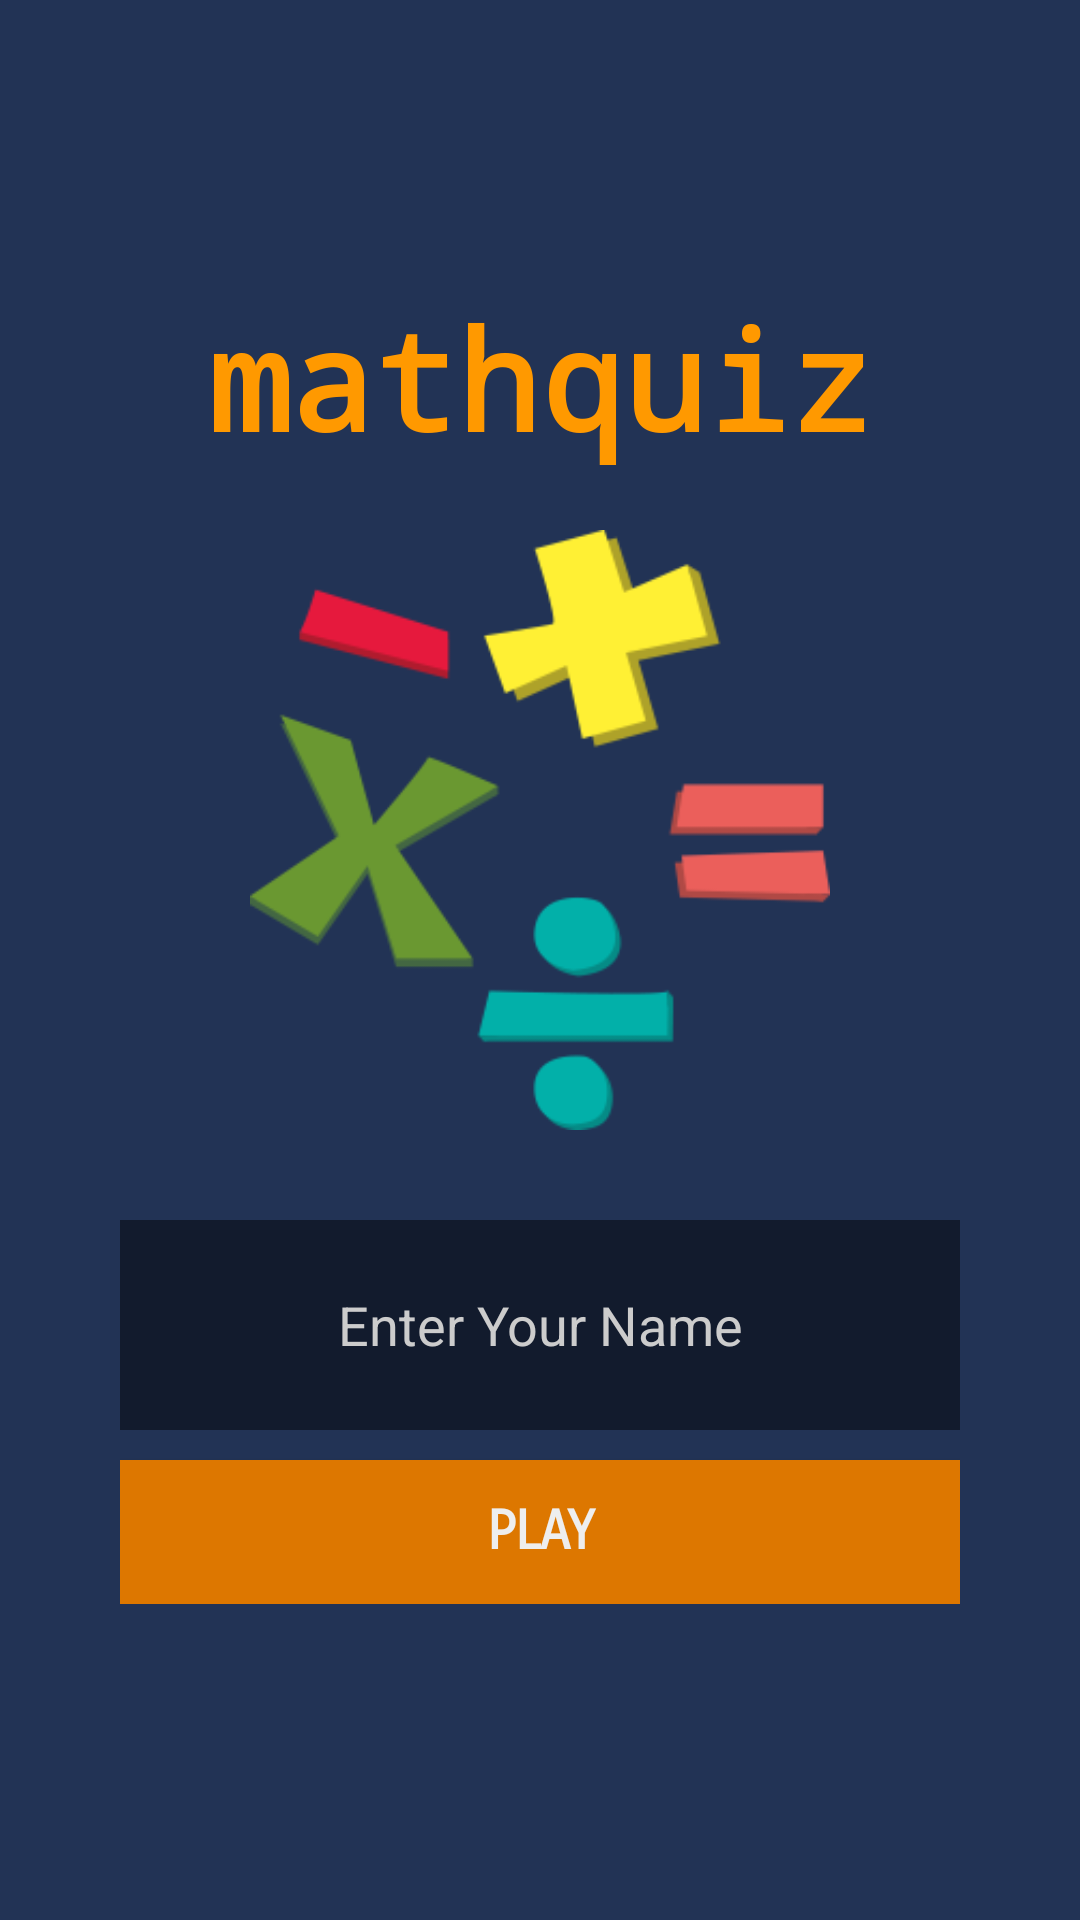

Write the Android layout XML for this screen, with the resource values it uses.
<!-- AndroidManifest.xml: application theme Theme.Mathquiz -->
<!-- res/layout/activity_main.xml -->
<?xml version="1.0" encoding="utf-8"?>
<LinearLayout xmlns:android="http://schemas.android.com/apk/res/android"
    xmlns:app="http://schemas.android.com/apk/res-auto"
    android:orientation="vertical"
    xmlns:tools="http://schemas.android.com/tools"
    android:gravity="center"
    android:layout_width="match_parent"
    android:background="#235"
    android:layout_height="match_parent"
    tools:context=".MainActivity">

    <TextView
        android:layout_width="wrap_content"
        android:layout_height="wrap_content"
        android:layout_marginBottom="20dp"
        android:fontFamily="monospace"
        android:text="@string/app_name"
        android:textColor="#f90"
        android:textSize="46sp"
        android:textStyle="bold" />

    <ImageView
        android:layout_width="200dp"
        android:layout_height="200dp"
        app:srcCompat="@mipmap/logo_main" />

    <LinearLayout
        android:layout_width="match_parent"
        android:layout_height="wrap_content"
        android:orientation="vertical"
        android:layout_marginLeft="30dp"
        android:layout_marginTop="20dp"
        android:padding="10dp"
        android:layout_marginRight="30dp">

        <EditText
            android:layout_width="match_parent"
            android:layout_height="70dp"
            android:id="@+id/nameET"
            android:background="#7000"
            android:textColor="@color/textColor"
            android:textColorHint="#ccc"
            android:padding="20dp"
            android:gravity="center"
            android:fontFamily="sans-serif"
            android:maxLines="1"
            android:inputType="textPersonName"
            android:hint="@string/enter_your_name"/>

        <Button
            android:layout_width="match_parent"
            android:layout_height="wrap_content"
            android:text="@string/play"
            android:textSize="18sp"
            android:textColor="@color/textColor"
            android:padding="10dp"
            android:layout_marginTop="10dp"
            android:textStyle="bold"
            android:fontFamily="sans-serif-smallcaps"
            android:id="@+id/submitBT"
            android:background="#d70"/>

    </LinearLayout>

</LinearLayout>
<!-- resources referenced by this layout -->
<resources>
  <color name="textColor">#EEEEEE</color>
  <!-- mipmap logo_main: png bitmap (mipmap-xhdpi, 10629 bytes) -->
  <string name="app_name">mathquiz</string>
  <string name="enter_your_name">Enter Your Name</string>
  <string name="play">Play</string>
  <style name="Theme.Mathquiz" parent="Theme.MaterialComponents.DayNight.DarkActionBar">
          
          <item name="colorPrimary">@color/purple_500</item>
          <item name="colorPrimaryVariant">@color/purple_700</item>
          <item name="colorOnPrimary">@color/white</item>
          
          <item name="colorSecondary">@color/teal_200</item>
          <item name="colorSecondaryVariant">@color/teal_700</item>
          <item name="colorOnSecondary">@color/black</item>
          
          <item name="android:statusBarColor" tools:targetApi="l">?attr/colorPrimaryVariant</item>
          
      </style>
  <color name="purple_500">#FF6200EE</color>
  <color name="purple_700">#FF3700B3</color>
  <color name="white">#FFFFFFFF</color>
  <color name="teal_200">#FF03DAC5</color>
  <color name="teal_700">#FF018786</color>
  <color name="black">#FF000000</color>
</resources>
